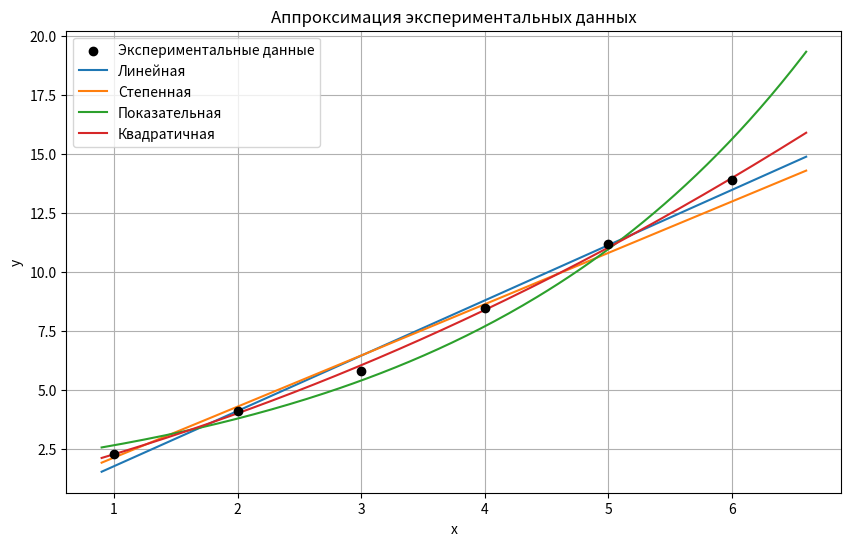

Source code (Python):
import numpy as np
import matplotlib.pyplot as plt

# Экспериментальные данные (пример)
x = np.array([1, 2, 3, 4, 5, 6], dtype=float)
y = np.array([2.3, 4.1, 5.8, 8.5, 11.2, 13.9], dtype=float)

# Количество точек
n = len(x)

# --- 1. Линейная аппроксимация y = a*x + b ---
A_lin = np.vstack([x, np.ones(n)]).T
coeff_lin, residuals, _, _ = np.linalg.lstsq(A_lin, y, rcond=None)
a_lin, b_lin = coeff_lin

def f_lin(x): 
    return a_lin * x + b_lin

# --- 2. Степенная аппроксимация y = beta * x^a ---
# Линеаризация: ln(y) = ln(beta) + a*ln(x)
ln_x = np.log(x)
ln_y = np.log(y)
A_pow = np.vstack([ln_x, np.ones(n)]).T
coeff_pow, _, _, _ = np.linalg.lstsq(A_pow, ln_y, rcond=None)
a_pow, ln_beta = coeff_pow
beta_pow = np.exp(ln_beta)

def f_pow(x): 
    return beta_pow * x**a_pow

# --- 3. Показательная аппроксимация y = beta * exp(a*x) ---
# Линеаризация: ln(y) = ln(beta) + a*x
A_exp = np.vstack([x, np.ones(n)]).T
coeff_exp, _, _, _ = np.linalg.lstsq(A_exp, ln_y, rcond=None)
a_exp, ln_beta_exp = coeff_exp
beta_exp = np.exp(ln_beta_exp)

def f_exp(x): 
    return beta_exp * np.exp(a_exp * x)

# --- 4. Квадратичная аппроксимация y = a*x^2 + b*x + c ---
A_quad = np.vstack([x**2, x, np.ones(n)]).T
coeff_quad, _, _, _ = np.linalg.lstsq(A_quad, y, rcond=None)
a_quad, b_quad, c_quad = coeff_quad

def f_quad(x): 
    return a_quad * x**2 + b_quad * x + c_quad

# --- Вычисление суммы квадратов отклонений ---
def sum_squared_errors(f):
    return np.sum((f(x) - y)**2)

S_lin = sum_squared_errors(f_lin)
S_pow = sum_squared_errors(f_pow)
S_exp = sum_squared_errors(f_exp)
S_quad = sum_squared_errors(f_quad)

# --- Вывод результатов ---
print("Коэффициенты и сумма квадратов отклонений:")
print(f"Линейная: y = {a_lin:.4f}x + {b_lin:.4f}, S = {S_lin:.4f}")
print(f"Степенная: y = {beta_pow:.4f} * x^{a_pow:.4f}, S = {S_pow:.4f}")
print(f"Показательная: y = {beta_exp:.4f} * exp({a_exp:.4f} * x), S = {S_exp:.4f}")
print(f"Квадратичная: y = {a_quad:.4f}x^2 + {b_quad:.4f}x + {c_quad:.4f}, S = {S_quad:.4f}")

# --- Построение графиков ---

x_plot = np.linspace(min(x)*0.9, max(x)*1.1, 200)

plt.figure(figsize=(10, 6))
plt.scatter(x, y, color='black', label='Экспериментальные данные', zorder=5)
plt.plot(x_plot, f_lin(x_plot), label='Линейная')
plt.plot(x_plot, f_pow(x_plot), label='Степенная')
plt.plot(x_plot, f_exp(x_plot), label='Показательная')
plt.plot(x_plot, f_quad(x_plot), label='Квадратичная')
plt.title('Аппроксимация экспериментальных данных')
plt.xlabel('x')
plt.ylabel('y')
plt.legend()
plt.grid(True)
plt.show()

# Отдельное окно с графиками всех функций вместе (уже сделано выше)
